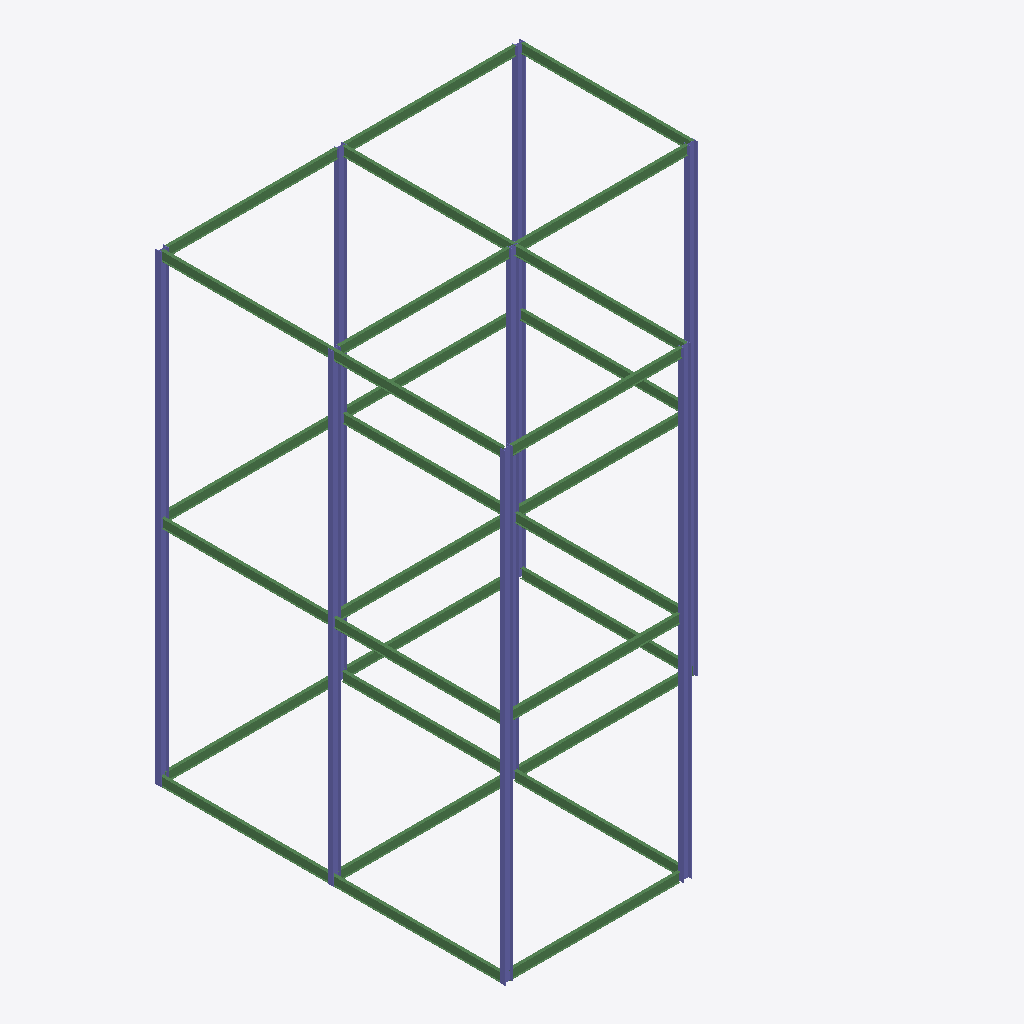
Isometric view of an IFC building model (IFC-SPF (STEP), schema IFC2X3, length unit millimetre), seen from the south-west, elements coloured by IFC class: 30 beams (green), 16 columns (violet).
Extent 16.2 m × 15.6 m × 20.6 m (x, y, z). Elements (46): 30 IfcBeam, 16 IfcColumn.

HEADER;
FILE_DESCRIPTION(('ViewDefinition [PresentationView]','Comment [Ironworkers Training Structure (1),SDS/2 Detailed model]'),'2;1');
FILE_NAME('s06-activity.ifc','2026-10-13T22:11:14+08:00',('belmore'),('Douglas Steel Fabricating Corp.'),'IfcOpenShell 0.8.5-post1','Bonsai 0.8.5-post1','None');
FILE_SCHEMA(('IFC2X3'));
ENDSEC;
DATA;
#560010=IFCPROJECT('1Q9Qo$4$$CGgrMT8FGVIkr',#560005,'Ironworkers Training Structure (1),SDS/2 Detailed model',$,$,$,$,(#560011),#560060);
#560020=IFCSITE('03vPFa$BHMIvRaIkil4IwQ',#560005,'Site',$,$,#560022,$,$,.ELEMENT.,$,$,$,$,$);
#560023=IFCBUILDING('2YjXF3aE7AHfCBRKFY83z2',#560005,'Building',$,$,#560025,$,$,.ELEMENT.,$,$,$);
#560183=IFCCOLUMN('30v1_mMSPD296t0Vu2Y26C',#560197,'Column',$,$,#561457,#560196,$);
#560748=IFCCOLUMN('3EXZDNIBj6veQNF7erUTU4',#560762,'Column',$,$,#561492,#560761,$);
#560733=IFCCOLUMN('09vwsB7fD2fQPdz58tT$JD',#560747,'Column',$,$,#561487,#560746,$);
#560168=IFCCOLUMN('2qQNh$PVH4kQlfauaqf8Ya',#560182,'Column',$,$,#561452,#560181,$);
#560693=IFCCOLUMN('1kKQ3yJM14XQWPltTg9YNN',#560707,'Column',$,$,#560712,#560706,$);
#560102=IFCCOLUMN('0UEPjsDzr4fvEwPWIVlFts',#560101,'Column',$,$,#560342,#560112,$);
#560713=IFCCOLUMN('04SaCUWuLCguI1qfuMjLaO',#560727,'Column',$,$,#561482,#560726,$);
#560143=IFCCOLUMN('1R5PhUeS9Axvh3J5R8uml3',#560157,'Column',$,$,#561447,#560156,$);
#560828=IFCCOLUMN('39u53Vxl16keu8Xh7ZMml1',#560842,'Column',$,$,#561512,#560841,$);
#560808=IFCCOLUMN('10FjpdSBbAGfWsww_6Q4to',#560822,'Column',$,$,#561507,#560821,$);
#560768=IFCCOLUMN('31xFSZur9BpRJ608m4nwNV',#560782,'Column',$,$,#561497,#560781,$);
#560788=IFCCOLUMN('266iOjOkTEpuCOrCGD4kkl',#560802,'Column',$,$,#561502,#560801,$);
#561018=IFCBEAM('0kNVSq5m5DfBNDHWObjdgI',#561032,'Beam',$,$,#561402,#561031,$);
#561058=IFCBEAM('1S3FZFqg1D5AyIRAAgiw4I',#561072,'Beam',$,$,#561412,#561071,$);
#561098=IFCBEAM('1h3ikXGcLBPgJScMnFgpEu',#561112,'Beam',$,$,#561417,#561111,$);
#561078=IFCBEAM('3nBU3Z_fH41AWsssihDLAN',#561092,'Beam',$,$,#561262,#561091,$);
#561038=IFCBEAM('2iW2qQj556SeG2CuvrERBy',#561052,'Beam',$,$,#561407,#561051,$);
#560317=IFCBEAM('3rZrPJkpj6ZRhe9dvb1j0I',#560316,'Beam',$,$,#561307,#560327,$);
#561178=IFCBEAM('39lmwJdu15AAlUZpF0F8tt',#561192,'Beam',$,$,#561437,#561191,$);
#561198=IFCBEAM('1mA0w3TvTF0wZr72pNcKqw',#561212,'Beam',$,$,#561442,#561211,$);
#560404=IFCBEAM('3R$82DTdP4Thuj2wvBFHyO',#560403,'Beam',$,$,#560422,#560412,$);
#560848=IFCBEAM('331AO1UED0Rw1B8CGJULkn',#560862,'Beam',$,$,#561352,#560861,$);
#560423=IFCBEAM('2NNgxPlYD7hP0JXM$xZP0i',#560437,'Beam',$,$,#561322,#560436,$);
#561118=IFCBEAM('1M5_vQ3l90F8Lj3X$_M1Xs',#561132,'Beam',$,$,#561422,#561131,$);
#561138=IFCBEAM('3ShRbkz6H50getNyjdpOGl',#561152,'Beam',$,$,#561427,#561151,$);
#561158=IFCBEAM('3XCbP48KP1eRTaskCvj9fh',#561172,'Beam',$,$,#561432,#561171,$);
#560863=IFCBEAM('1NTdC0OTb9lv31In7pMHcz',#560877,'Beam',$,$,#561357,#560876,$);
#560913=IFCBEAM('0JIEyjsE58IP8KW_fTbB9c',#560927,'Beam',$,$,#561372,#560926,$);
#560438=IFCBEAM('0ZT0iXlIz6N98malZ72r0O',#560452,'Beam',$,$,#561327,#560451,$);
#560928=IFCBEAM('2Pfv8gy_v4Rfk90MJCmDQe',#560942,'Beam',$,$,#561377,#560941,$);
#560898=IFCBEAM('1DwVgANs9FX8kxzTyMIMdx',#560912,'Beam',$,$,#561367,#560911,$);
#560878=IFCBEAM('2Sh3wD37v3uvI2bjaagXPf',#560892,'Beam',$,$,#561362,#560891,$);
#560368=IFCBEAM('25UoqOxsjCKulHVZAF$eIN',#560382,'Beam',$,$,#561317,#560381,$);
#560348=IFCBEAM('0z4hHBpBn7LAo$wp6VGwBS',#560362,'Beam',$,$,#561312,#560361,$);
#560998=IFCBEAM('1kTt2BtofEofwec01Hbm$$',#561012,'Beam',$,$,#561397,#561011,$);
#560648=IFCBEAM('0h_rcMvu5C8h9urjFCdtnt',#560662,'Beam',$,$,#561347,#560661,$);
#560458=IFCBEAM('2ZwZp2BzP4cfqMXxfj_uTw',#560472,'Beam',$,$,#561332,#560471,$);
#560943=IFCBEAM('3q7aMqb3rBtPC11iKPg5LQ',#560957,'Beam',$,$,#561517,#560956,$);
#560978=IFCBEAM('3lOkyU4J5D4gu4ZSk8N3jr',#560992,'Beam',$,$,#561392,#560991,$);
#560963=IFCBEAM('1Tbhi3Obb6k9CDHz34SBzW',#560977,'Beam',$,$,#561387,#560976,$);
#560618=IFCBEAM('12QZIBLEz42wV1clpQLQhS',#560632,'Beam',$,$,#561337,#560631,$);
#560633=IFCBEAM('0MBCx6t_n3MgKGycRyBSFr',#560647,'Beam',$,$,#561342,#560646,$);
#560583=IFCCOLUMN('24FAppG2f9xvSLSCprJAEF',#560597,'Column',$,$,#561472,#560596,$);
#560598=IFCCOLUMN('0YB3_He7v7FP9YBDzcjO4a',#560612,'Column',$,$,#561477,#560611,$);
#560198=IFCCOLUMN('35y_SEdmb1EufKuSsIcwqh',#560212,'Column',$,$,#561462,#560211,$);
#560218=IFCCOLUMN('2i4CwH4AvE$9f37WoXQDzL',#560232,'Column',$,$,#561467,#560231,$);
ENDSEC;
